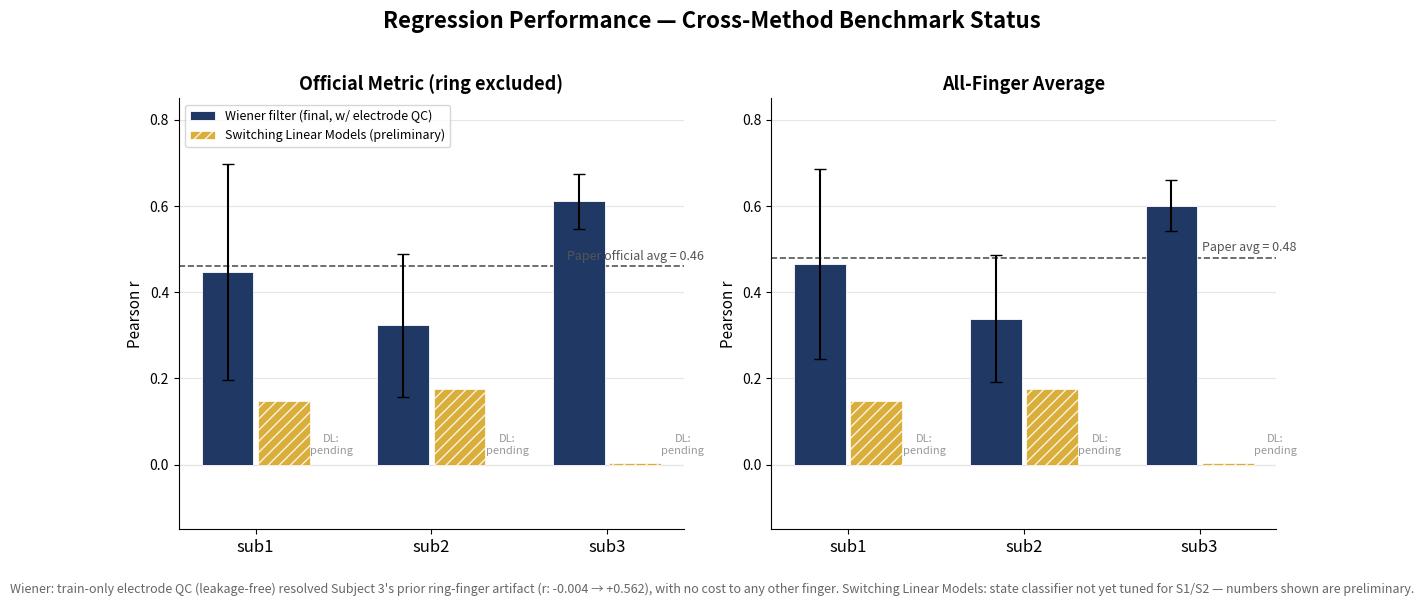

The script that saved this image:
"""
Plot 2 — Regression Benchmark: Current Status Across Methods.

This is the cross-method comparison chart, matching the teammate's
classification-benchmark visual language (subjects on x-axis, methods as
grouped bars, dashed reference line). Two important honesty constraints,
different from the classification chart, are enforced here:

  1. Switching Linear Models is NOT tuned yet (state classifier near-chance
     for S1/S2). Its bars are rendered with a hatch pattern and are
     explicitly labeled "(preliminary)" in the legend, so a reader cannot
     mistake it for a finished, comparable number.
  2. DL regressor has no results yet. Rather than omitting it silently
     (which could look like it was forgotten) or fabricating a placeholder
     bar (which could look like real data), it is rendered as an explicit
     "pending" annotation in its group position, with no bar at all.

UPDATED: Wiener numbers now reflect the train-only electrode QC screen
(default-on in run_reproduction.py). Subject 3's error bar shrinks sharply
(SD 0.28 -> 0.06 on the all-finger panel) because the ring finger is no
longer a catastrophic negative outlier -- fixed via a leakage-free
preprocessing step, not a post-hoc/manual fix.
"""
import numpy as np
import matplotlib
matplotlib.use("Agg")
import matplotlib.pyplot as plt

subjects = ["sub1", "sub2", "sub3"]

# --- panel 1: official metric (ring excluded) -----------------------------
wiener_official = {"S1": 0.4472, "S2": 0.3230, "S3": 0.6110}
wiener_official_sd = {"S1": 0.2498, "S2": 0.1659, "S3": 0.0644}
paper_official_avg = 0.46

# --- panel 2: all-finger average ------------------------------------------
wiener_avg5 = {"S1": 0.4660, "S2": 0.3390, "S3": 0.6012}
wiener_avg5_sd = {"S1": 0.2203, "S2": 0.1481, "S3": 0.0600}
paper_avg5_avg = 0.48

# switching linear models: estimated (deployable) r, subject-level only,
# no per-finger breakdown exists yet -> no error bars fabricated
switching_estimated = {"S1": 0.147, "S2": 0.176, "S3": 0.004}

WIENER_COLOR = "#1F3864"
SWITCH_COLOR = "#D4A017"

fig, axes = plt.subplots(1, 2, figsize=(12, 5.5))
x = np.arange(len(subjects))
bar_w = 0.32

panels = [
    (axes[0], "Official Metric (ring excluded)", wiener_official, wiener_official_sd,
     paper_official_avg, "Paper official avg = 0.46"),
    (axes[1], "All-Finger Average", wiener_avg5, wiener_avg5_sd,
     paper_avg5_avg, "Paper avg = 0.48"),
]

for ax, title, wvals, wsd, paper_ref, paper_label in panels:
    w = [wvals[f"S{i+1}"] for i in range(3)]
    wsds = [wsd[f"S{i+1}"] for i in range(3)]
    sw = [switching_estimated[f"S{i+1}"] for i in range(3)]

    ax.bar(x - bar_w / 2, w, width=bar_w * 0.92, color=WIENER_COLOR,
          yerr=wsds, capsize=4, label="Wiener filter (final, w/ electrode QC)",
          edgecolor="white", linewidth=0.6, zorder=3)
    ax.bar(x + bar_w / 2, sw, width=bar_w * 0.92, color=SWITCH_COLOR,
          hatch="///", edgecolor="white", linewidth=0.6, alpha=0.85,
          label="Switching Linear Models (preliminary)", zorder=3)

    # DL regressor: explicit "pending" annotation, no bar at all
    for xi in x:
        ax.text(xi + bar_w * 1.35, 0.02, "DL:\npending", ha="center",
               va="bottom", fontsize=8, color="#999999", style="italic")

    ax.axhline(paper_ref, color="#555555", linestyle="--", linewidth=1.2, zorder=2)
    ax.text(2.55, paper_ref + 0.015, paper_label, fontsize=9, color="#555555",
           ha="right", style="italic")
    ax.axhline(0, color="#cccccc", linewidth=0.8, zorder=1)

    ax.set_xticks(x)
    ax.set_xticklabels(subjects, fontsize=12)
    ax.set_ylabel("Pearson r", fontsize=11)
    ax.set_title(title, fontsize=13, fontweight="bold")
    ax.set_ylim(-0.15, 0.85)
    ax.grid(axis="y", color="#e5e5e5", zorder=0)
    for spine in ("top", "right"):
        ax.spines[spine].set_visible(False)

axes[0].legend(loc="upper left", fontsize=9, frameon=True)

fig.suptitle("Regression Performance — Cross-Method Benchmark Status",
            fontsize=16, fontweight="bold", y=1.02)
fig.text(0.5, -0.04,
        "Wiener: train-only electrode QC (leakage-free) resolved Subject 3's "
        "prior ring-finger artifact (r: -0.004 \u2192 +0.562), with no cost to "
        "any other finger. Switching Linear Models: state classifier not yet "
        "tuned for S1/S2 \u2014 numbers shown are preliminary.",
        ha="center", fontsize=9, color="#666666", style="italic")

fig.tight_layout()
fig.savefig("regression_benchmark_status.png", dpi=200, bbox_inches="tight")
print("saved -> regression_benchmark_status.png")
